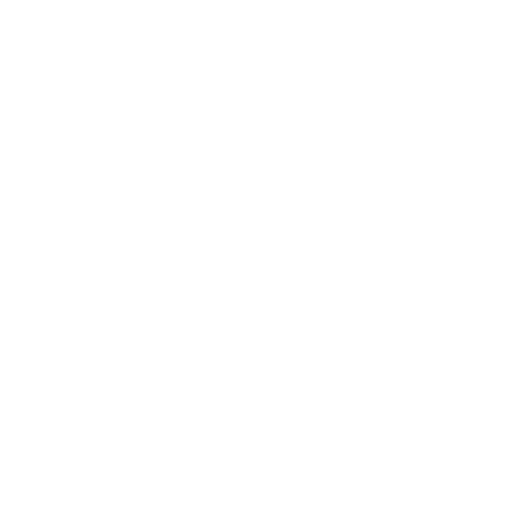
t = 0.00 s
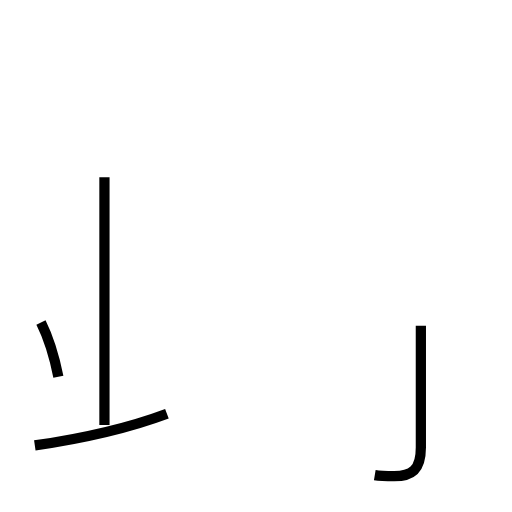
t = 1.84 s
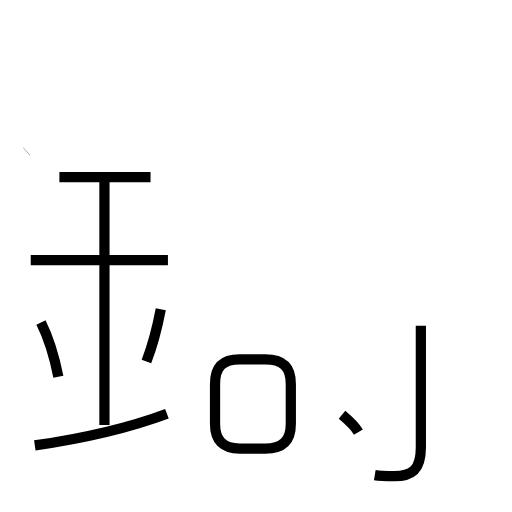
t = 3.60 s
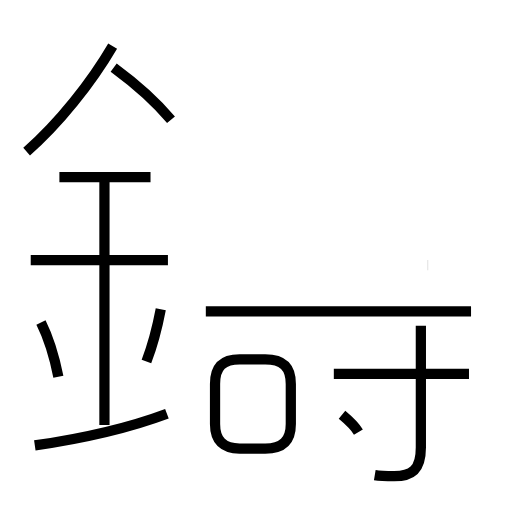
t = 5.40 s
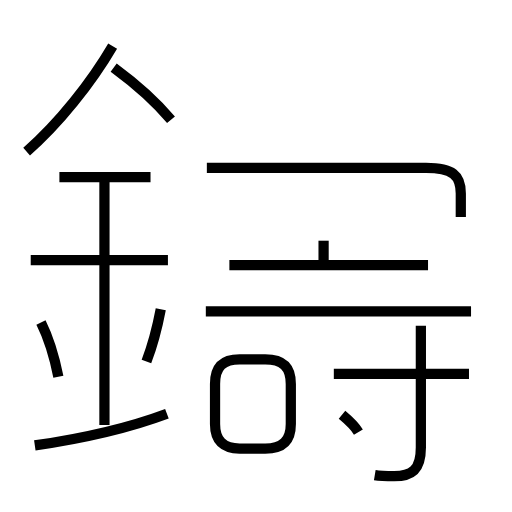
t = 6.91 s
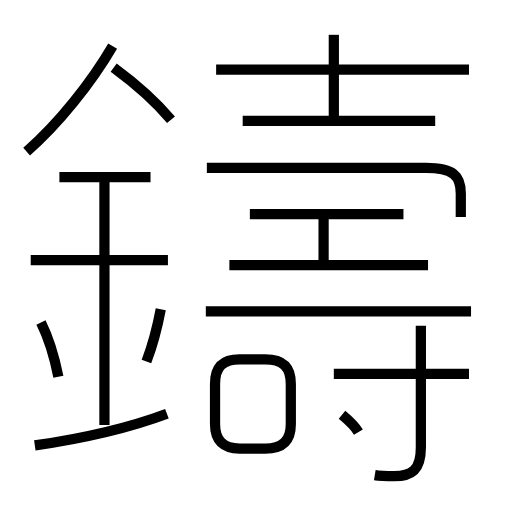
t = 8.98 s

The animated SVG that drew these frames (rendered in a browser with its animation timeline set to each time). Animation: 20 SMIL elements (animate=20); one cycle of 8.98 s.

<?xml version='1.0' encoding='utf-8'?>
<svg viewBox="0.0 -6.0 50.0 50.0" version="1.1" xmlns="http://www.w3.org/2000/svg"><rect x="-1000" y="-1000" width="2000" height="2000" stroke="white" fill="white" /><g style="fill:none;stroke:#000000;stroke-width:1"><path d="M 36.6 2.4 C 37.2 2.5 37.8 2.5 38.5 2.5 C 40.2 2.5 41.1 1.9 41.1 -0.3 L 41.1 -12.2 " transform="translate(0.0 38.0)" stroke-dasharray="18.26110355563457" stroke-dashoffset="18.26110355563457"><animate attributeName="stroke-dashoffset" from="18.26110355563457" to="0" dur="0.5478331066690371s" begin="0s; anim_end.end" fill="freeze" id="anim0" /></path><path d="M 3.4 -0.5 C 7.5 -1.1 12.3 -2.1 16.3 -3.6 " transform="translate(0.0 38.0)" stroke-dasharray="13.290887137035396" stroke-dashoffset="13.290887137035396"><animate attributeName="stroke-dashoffset" from="13.290887137035396" to="0" dur="0.39872661411106186s" begin="anim0.end" fill="freeze" id="anim1" /></path><path d="M 5.7 -7.2 C 5.3 -9.2 4.7 -11.1 4.0 -12.5 " transform="translate(0.0 38.0)" stroke-dasharray="5.581162349978007" stroke-dashoffset="5.581162349978007"><animate attributeName="stroke-dashoffset" from="5.581162349978007" to="0" dur="0.16743487049934022s" begin="anim1.end" fill="freeze" id="anim2" /></path><path d="M 10.2 -2.5 L 10.2 -26.7 " transform="translate(0.0 38.0)" stroke-dasharray="24.2" stroke-dashoffset="24.2"><animate attributeName="stroke-dashoffset" from="24.2" to="0" dur="0.726s" begin="anim2.end" fill="freeze" id="anim3" /></path><path d="M 14.3 -8.7 C 14.8 -10.0 15.3 -11.7 15.7 -13.8 " transform="translate(0.0 38.0)" stroke-dasharray="5.295509322802996" stroke-dashoffset="5.295509322802996"><animate attributeName="stroke-dashoffset" from="5.295509322802996" to="0" dur="0.15886527968408987s" begin="anim3.end" fill="freeze" id="anim4" /></path><path d="M 16.4 -18.6 L 3.0 -18.6 " transform="translate(0.0 38.0)" stroke-dasharray="13.399999999999999" stroke-dashoffset="13.399999999999999"><animate attributeName="stroke-dashoffset" from="13.399999999999999" to="0" dur="0.40199999999999997s" begin="anim4.end" fill="freeze" id="anim5" /></path><path d="M 23.4 -0.2 L 25.9 -0.2 C 27.6 -0.2 28.4 -1.0 28.4 -2.6 L 28.4 -6.5 C 28.4 -8.2 27.6 -8.9 25.9 -8.9 L 23.4 -8.9 C 21.8 -8.9 21.0 -8.2 21.0 -6.5 L 21.0 -2.6 C 21.0 -1.0 21.8 -0.2 23.4 -0.2 Z " transform="translate(0.0 38.0)" stroke-dasharray="28.610677730166802" stroke-dashoffset="28.610677730166802"><animate attributeName="stroke-dashoffset" from="28.610677730166802" to="0" dur="0.858320331905004s" begin="anim5.end" fill="freeze" id="anim6" /></path><path d="M 14.7 -26.7 L 5.8 -26.7 " transform="translate(0.0 38.0)" stroke-dasharray="8.899999999999999" stroke-dashoffset="8.899999999999999"><animate attributeName="stroke-dashoffset" from="8.899999999999999" to="0" dur="0.26699999999999996s" begin="anim6.end" fill="freeze" id="anim7" /></path><path d="M 35.0 -1.8 C 34.6 -2.5 34.0 -3.0 33.4 -3.5 " transform="translate(0.0 38.0)" stroke-dasharray="2.3481063553167747" stroke-dashoffset="2.3481063553167747"><animate attributeName="stroke-dashoffset" from="2.3481063553167747" to="0" dur="0.07044319065950323s" begin="anim7.end" fill="freeze" id="anim8" /></path><path d="M 2.6 -29.2 C 5.7 -31.9 8.9 -35.9 11.0 -39.5 " transform="translate(0.0 38.0)" stroke-dasharray="13.343469635161162" stroke-dashoffset="13.343469635161162"><animate attributeName="stroke-dashoffset" from="13.343469635161162" to="0" dur="0.40030408905483483s" begin="anim8.end" fill="freeze" id="anim9" /></path><path d="M 45.8 -7.5 L 32.6 -7.5 " transform="translate(0.0 38.0)" stroke-dasharray="13.199999999999996" stroke-dashoffset="13.199999999999996"><animate attributeName="stroke-dashoffset" from="13.199999999999996" to="0" dur="0.39599999999999985s" begin="anim9.end" fill="freeze" id="anim10" /></path><path d="M 16.7 -32.3 C 15.2 -34.1 13.0 -36.0 11.1 -37.4 " transform="translate(0.0 38.0)" stroke-dasharray="7.590767161251812" stroke-dashoffset="7.590767161251812"><animate attributeName="stroke-dashoffset" from="7.590767161251812" to="0" dur="0.22772301483755436s" begin="anim10.end" fill="freeze" id="anim11" /></path><path d="M 46.0 -13.6 L 20.1 -13.6 " transform="translate(0.0 38.0)" stroke-dasharray="25.9" stroke-dashoffset="25.9"><animate attributeName="stroke-dashoffset" from="25.9" to="0" dur="0.7769999999999999s" begin="anim11.end" fill="freeze" id="anim12" /></path><path d="M 41.8 -18.1 L 22.4 -18.1 " transform="translate(0.0 38.0)" stroke-dasharray="19.4" stroke-dashoffset="19.4"><animate attributeName="stroke-dashoffset" from="19.4" to="0" dur="0.582s" begin="anim12.end" fill="freeze" id="anim13" /></path><path d="M 45.0 -22.8 L 45.0 -25.1 C 45.0 -26.9 44.2 -27.6 41.6 -27.6 L 20.2 -27.6 " transform="translate(0.0 38.0)" stroke-dasharray="28.61783954970698" stroke-dashoffset="28.61783954970698"><animate attributeName="stroke-dashoffset" from="28.61783954970698" to="0" dur="0.8585351864912093s" begin="anim13.end" fill="freeze" id="anim14" /></path><path d="M 31.6 -18.1 L 31.6 -22.9 " transform="translate(0.0 38.0)" stroke-dasharray="4.799999999999997" stroke-dashoffset="4.799999999999997"><animate attributeName="stroke-dashoffset" from="4.799999999999997" to="0" dur="0.1439999999999999s" begin="anim14.end" fill="freeze" id="anim15" /></path><path d="M 39.4 -23.1 L 24.4 -23.1 " transform="translate(0.0 38.0)" stroke-dasharray="15.0" stroke-dashoffset="15.0"><animate attributeName="stroke-dashoffset" from="15.0" to="0" dur="0.44999999999999996s" begin="anim15.end" fill="freeze" id="anim16" /></path><path d="M 42.5 -32.2 L 23.7 -32.2 " transform="translate(0.0 38.0)" stroke-dasharray="18.8" stroke-dashoffset="18.8"><animate attributeName="stroke-dashoffset" from="18.8" to="0" dur="0.564s" begin="anim16.end" fill="freeze" id="anim17" /></path><path d="M 32.6 -32.5 L 32.6 -40.6 " transform="translate(0.0 38.0)" stroke-dasharray="8.100000000000001" stroke-dashoffset="8.100000000000001"><animate attributeName="stroke-dashoffset" from="8.100000000000001" to="0" dur="0.24300000000000002s" begin="anim17.end" fill="freeze" id="anim18" /></path><path d="M 45.8 -37.2 L 21.1 -37.2" transform="translate(0.0 38.0)" stroke-dasharray="24.699999999999996" stroke-dashoffset="24.699999999999996"><animate attributeName="stroke-dashoffset" from="24.699999999999996" to="0" dur="0.7409999999999999s" begin="anim18.end" fill="freeze" id="anim_end" /></path></g></svg>
